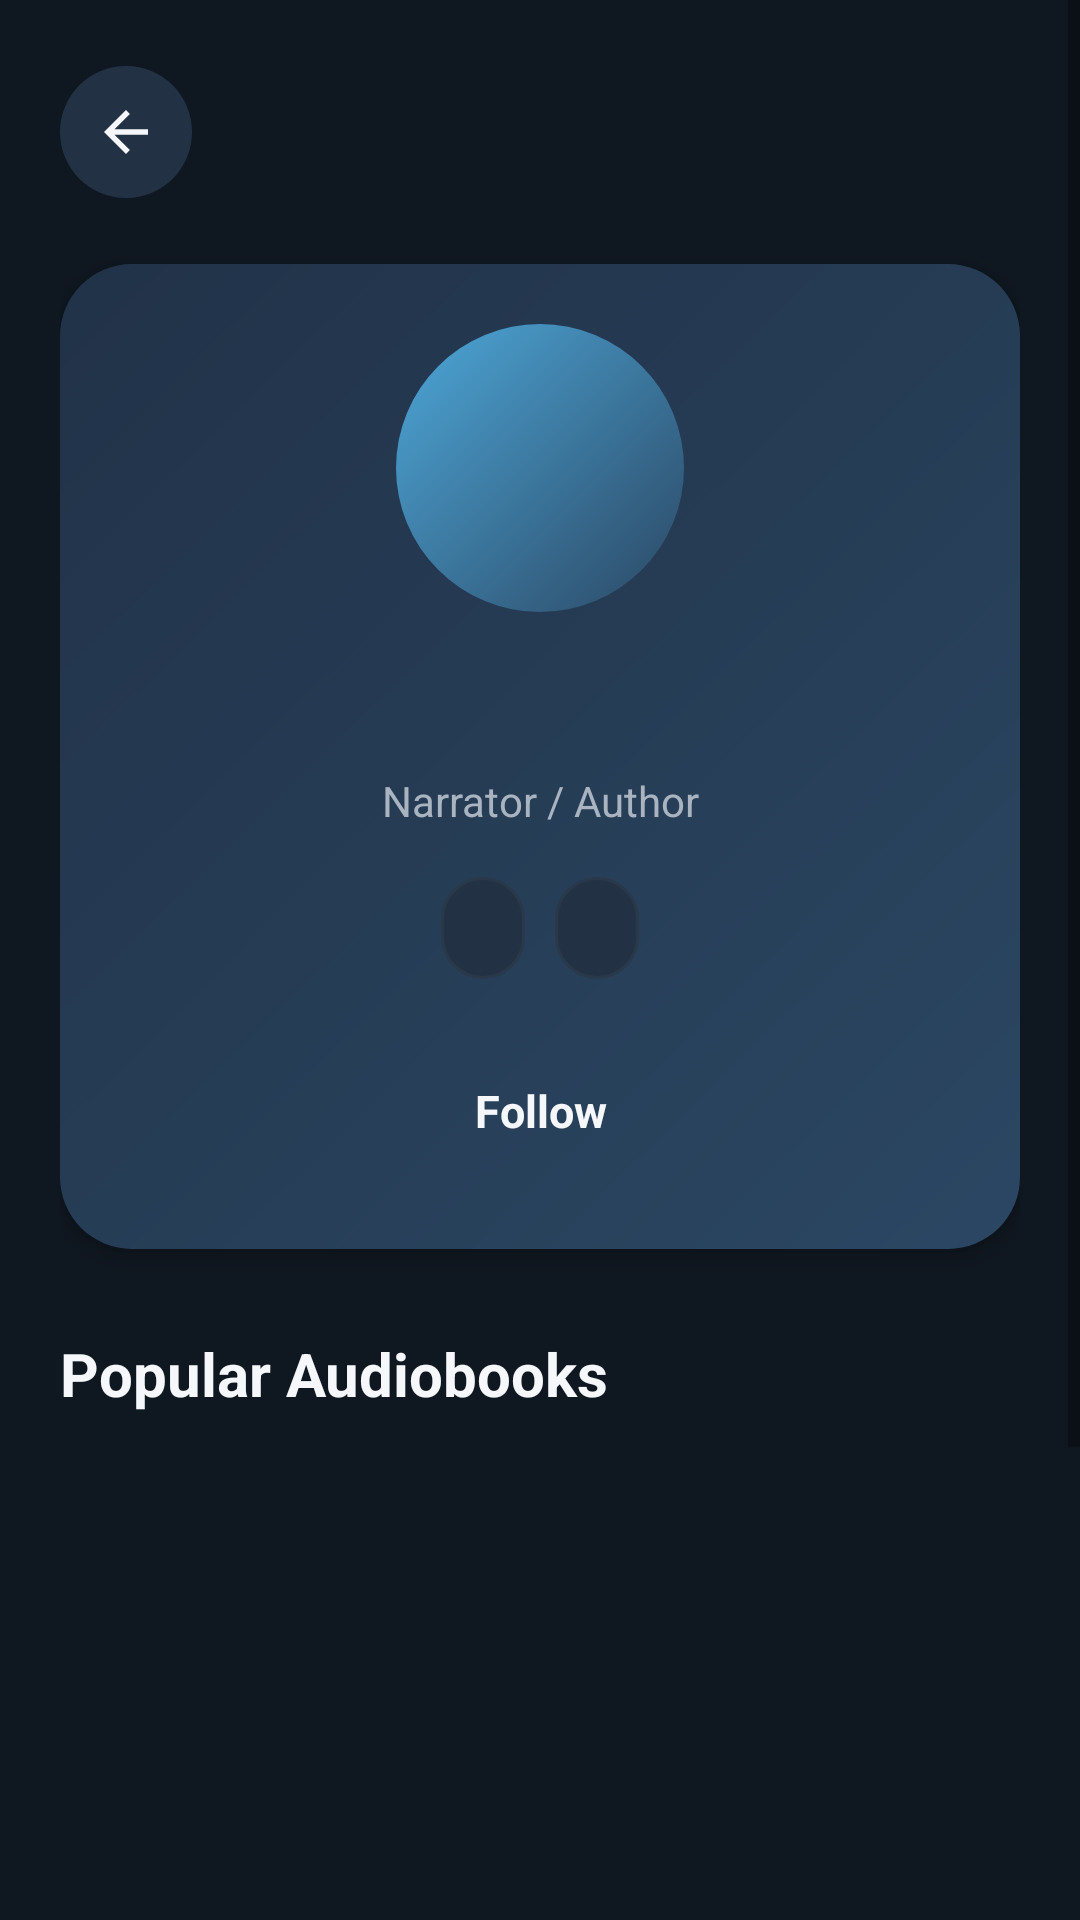

Write the Android layout XML for this screen, with the resource values it uses.
<!-- AndroidManifest.xml: application theme Theme.Fonosfinal -->
<!-- res/layout/activity_narrator_profile.xml -->
<?xml version="1.0" encoding="utf-8"?>
<ScrollView xmlns:android="http://schemas.android.com/apk/res/android"
    android:layout_width="match_parent"
    android:layout_height="match_parent"
    android:background="@color/background"
    android:fillViewport="true">

    <LinearLayout
        android:layout_width="match_parent"
        android:layout_height="wrap_content"
        android:orientation="vertical"
        android:paddingStart="20dp"
        android:paddingTop="22dp"
        android:paddingEnd="20dp"
        android:paddingBottom="28dp">

        <ImageView
            android:id="@+id/button_narrator_profile_back"
            android:layout_width="44dp"
            android:layout_height="44dp"
            android:background="@drawable/bg_icon_circle"
            android:contentDescription="Back"
            android:padding="11dp"
            android:src="@drawable/ic_back" />

        <LinearLayout
            android:layout_width="match_parent"
            android:layout_height="wrap_content"
            android:layout_marginTop="22dp"
            android:background="@drawable/bg_hero_gradient"
            android:elevation="4dp"
            android:gravity="center_horizontal"
            android:orientation="vertical"
            android:padding="20dp">

            <View
                android:layout_width="96dp"
                android:layout_height="96dp"
                android:background="@drawable/bg_avatar_gradient" />

            <TextView
                android:id="@+id/text_narrator_profile_name"
                android:layout_width="match_parent"
                android:layout_height="wrap_content"
                android:layout_marginTop="16dp"
                android:gravity="center"
                android:textColor="@color/text_primary"
                android:textSize="24sp"
                android:textStyle="bold" />

            <TextView
                android:id="@+id/text_narrator_profile_role"
                android:layout_width="match_parent"
                android:layout_height="wrap_content"
                android:layout_marginTop="5dp"
                android:gravity="center"
                android:text="Narrator / Author"
                android:textColor="@color/text_secondary"
                android:textSize="14sp" />

            <LinearLayout
                android:layout_width="match_parent"
                android:layout_height="wrap_content"
                android:layout_marginTop="16dp"
                android:gravity="center"
                android:orientation="horizontal">

                <TextView
                    android:id="@+id/text_narrator_profile_rating"
                    android:layout_width="wrap_content"
                    android:layout_height="34dp"
                    android:background="@drawable/bg_chip_dark"
                    android:gravity="center"
                    android:paddingStart="14dp"
                    android:paddingEnd="14dp"
                    android:textColor="@color/warning_optional"
                    android:textSize="13sp"
                    android:textStyle="bold" />

                <TextView
                    android:id="@+id/text_narrator_profile_followers"
                    android:layout_width="wrap_content"
                    android:layout_height="34dp"
                    android:layout_marginStart="10dp"
                    android:background="@drawable/bg_chip_dark"
                    android:gravity="center"
                    android:paddingStart="14dp"
                    android:paddingEnd="14dp"
                    android:textColor="@color/accent"
                    android:textSize="13sp"
                    android:textStyle="bold" />
            </LinearLayout>

            <Button
                android:id="@+id/button_narrator_follow"
                android:layout_width="match_parent"
                android:layout_height="52dp"
                android:layout_marginTop="18dp"
                android:background="@drawable/bg_button_accent"
                android:backgroundTint="@null"
                android:text="Follow"
                android:textAllCaps="false"
                android:textColor="@color/text_primary"
                android:textSize="15sp"
                android:textStyle="bold" />
        </LinearLayout>

        <TextView
            style="@style/FonosHeadingMedium"
            android:layout_marginTop="28dp"
            android:text="Popular Audiobooks" />

        <androidx.recyclerview.widget.RecyclerView
            android:id="@+id/recycler_narrator_books"
            android:layout_width="match_parent"
            android:layout_height="254dp"
            android:layout_marginTop="14dp"
            android:clipToPadding="false"
            android:nestedScrollingEnabled="false"
            android:overScrollMode="never" />

        <TextView
            style="@style/FonosHeadingMedium"
            android:layout_marginTop="26dp"
            android:text="About" />

        <TextView
            android:id="@+id/text_narrator_about"
            style="@style/FonosBodyMuted"
            android:layout_marginTop="10dp"
            android:lineSpacingExtra="3dp" />
    </LinearLayout>
</ScrollView>
<!-- resources referenced by this layout -->
<resources>
  <color name="accent">#7CE0FF</color>
  <color name="background">#0F1720</color>
  <color name="text_primary">#F5F7FA</color>
  <color name="text_secondary">#A9B4C0</color>
  <color name="warning_optional">#FFB84D</color>
  <!-- drawable bg_avatar_gradient (drawable) -->
  <?xml version="1.0" encoding="utf-8"?>
  <shape xmlns:android="http://schemas.android.com/apk/res/android"
      android:shape="oval">
      <gradient
          android:angle="315"
          android:endColor="@color/card_gradient_end"
          android:startColor="@color/secondary" />
  </shape>
  <!-- drawable bg_chip_dark (drawable) -->
  <?xml version="1.0" encoding="utf-8"?>
  <ripple xmlns:android="http://schemas.android.com/apk/res/android"
      android:color="@color/ripple_surface">
      <item>
          <shape>
              <solid android:color="@color/chip_bg" />
              <stroke
                  android:width="1dp"
                  android:color="@color/divider" />
              <corners android:radius="20dp" />
          </shape>
      </item>
  </ripple>
  <!-- drawable bg_hero_gradient (drawable) -->
  <?xml version="1.0" encoding="utf-8"?>
  <ripple xmlns:android="http://schemas.android.com/apk/res/android"
      android:color="@color/ripple_accent">
      <item>
          <shape>
              <gradient
                  android:angle="315"
                  android:endColor="@color/card_gradient_end"
                  android:startColor="@color/card_gradient_start" />
              <corners android:radius="24dp" />
          </shape>
      </item>
  </ripple>
  <!-- drawable bg_icon_circle (drawable) -->
  <?xml version="1.0" encoding="utf-8"?>
  <ripple xmlns:android="http://schemas.android.com/apk/res/android"
      android:color="@color/ripple_surface">
      <item>
          <shape android:shape="oval">
              <solid android:color="@color/surface_light" />
          </shape>
      </item>
  </ripple>
  <!-- drawable ic_back (drawable) -->
  <?xml version="1.0" encoding="utf-8"?>
  <vector xmlns:android="http://schemas.android.com/apk/res/android"
      android:width="24dp"
      android:height="24dp"
      android:viewportWidth="24"
      android:viewportHeight="24">
      <path
          android:fillColor="@color/text_primary"
          android:pathData="M20,11H7.83L13.42,5.41L12,4L4,12L12,20L13.42,18.59L7.83,13H20V11Z" />
  </vector>
  <style name="FonosBodyMuted">
          <item name="android:layout_width">match_parent</item>
          <item name="android:layout_height">wrap_content</item>
          <item name="android:textColor">@color/text_secondary</item>
          <item name="android:textSize">14sp</item>
      </style>
  <style name="FonosHeadingMedium">
          <item name="android:layout_width">match_parent</item>
          <item name="android:layout_height">wrap_content</item>
          <item name="android:textColor">@color/text_primary</item>
          <item name="android:textSize">20sp</item>
          <item name="android:textStyle">bold</item>
      </style>
  <style name="Theme.Fonosfinal" parent="Base.Theme.Fonosfinal" />
  <color name="card_gradient_end">#2B4763</color>
  <color name="secondary">#4DA8DA</color>
  <color name="ripple_surface">#26334455</color>
  <color name="chip_bg">#223244</color>
  <color name="divider">#2A394A</color>
  <color name="ripple_accent">#337CE0FF</color>
  <color name="card_gradient_start">#213248</color>
  <color name="surface_light">#223244</color>
  <color name="primary">#1E2A38</color>
  <color name="primary_variant">#16202B</color>
  <color name="surface">#182331</color>
</resources>
